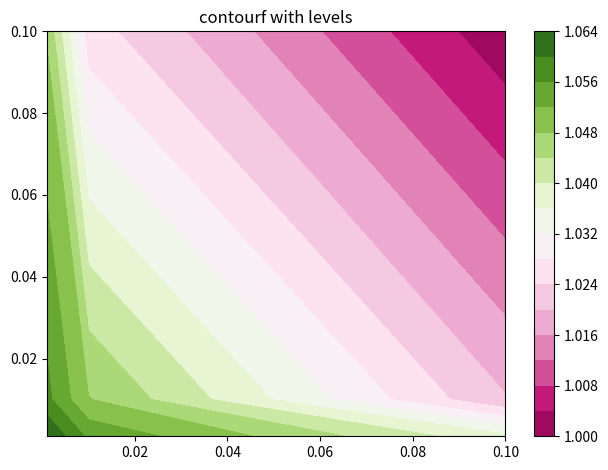

Reproduce this figure in Python.
import matplotlib.pyplot as plt
import numpy as np
from matplotlib import cm
from matplotlib.colors import BoundaryNorm
from matplotlib.ticker import LinearLocator, FormatStrFormatter, MaxNLocator


def cross_validation_epochs(n_epochs, error_tr, error_te, plot_name):
    """
    visualization of the evolution of rmse_tr and rmse_te along the number of iterations.

    :param n_epochs: List of full passes through the full data
    :param error_tr: List of train error values for the different number of epochs
    :param error_te: List of test error values for the different number of epochs
    :param plot_name: Name of the generated plot
    :return: Generates a plot with the given values which is stored in the out folder.

    """

    plt.plot(n_epochs, error_tr, marker=".", label='train error ')
    plt.plot(n_epochs, error_te, marker=".", label='test error ')
    plt.xlabel("N_EPOCHS")
    plt.ylabel("RMSE")
    plt.legend(loc=2)
    plt.grid(True)
    plt.savefig("../out/{}".format(plot_name), dpi=512)
    plt.close()


def cross_validation_lam(lambda_user, lambda_item, error_te, plot_name):
    """
    visualization the curves of mse_tr and mse_te.

    :param degree: List of degrees to be tested
    :param error_tr: List of train error values for the different tested degrees
    :param error_te: List of test error values for the different tested degrees
    :param plot_name: Name of the generated plot
    :return: Generates a plot with the given values which is stored in the out folder.

    """

    fig = plt.figure()
    ax = fig.gca(projection='3d')

    # Make data.
    Y = np.array(lambda_user)
    X = np.array(lambda_item)
    Z = error_te

    # Plot the surface.
    surf = ax.plot_surface(X, Y, Z, cmap=cm.coolwarm,
                           linewidth=0, antialiased=False)

    # Customize the z axis.
    ax.set_zlim(0.99, 1.07)
    ax.zaxis.set_major_locator(LinearLocator(10))
    ax.zaxis.set_major_formatter(FormatStrFormatter('%.02f'))

    # Add a color bar which maps values to colors.
    fig.colorbar(surf, shrink=0.005, aspect=5)


    #plt.xlabel("LAMBDA_USER")
    #plt.ylabel("LAMBDA_ITEM")

    plt.legend(loc=2)
    plt.show()
    #plt.savefig("/{}".format(plot_name), dpi=512)
    #plt.close()



def matrix_color(lambda_user, lambda_item, error_te):
    # make these smaller to increase the resolution
    dx, dy = 0.05, 0.05

    # generate 2 2d grids for the x & y bounds
    x = np.array(lambda_user)
    y = np.array(lambda_item)
    z = error_te

    levels = MaxNLocator(nbins=20).tick_values(z.min(), z.max())

    # pick the desired colormap, sensible levels, and define a normalization
    # instance which takes data values and translates those into levels.
    cmap = plt.get_cmap('PiYG')
    norm = BoundaryNorm(levels, ncolors=cmap.N, clip=True)

    fig, (ax1) = plt.subplots(nrows=1)
    #
    # im = ax0.pcolormesh(x, y, z, cmap=cmap, norm=norm)
    # fig.colorbar(im, ax=ax0)
    # ax0.set_title('pcolormesh with levels')

    # contours are *point* based plots, so convert our bound into point
    # centers
    cf = ax1.contourf(x,y, z, levels=levels,cmap=cmap)
    fig.colorbar(cf, ax=ax1)
    ax1.set_title('contourf with levels')

    # adjust spacing between subplots so `ax1` title and `ax0` tick labels
    # don't overlap
    fig.tight_layout()

    plt.show()




def main():
    lambda_user = [[0.001, 0.01, 0.1], [0.001, 0.01, 0.1], [0.001, 0.01, 0.1]]
    lambda_item = [[0.001, 0.001, 0.001], [0.01, 0.01, 0.01], [0.1, 0.1, 0.1]]
    error_te = np.array([[1.0638, 1.0551, 1.0371], [1.0571, 1.0482, 1.0203], [1.0476, 1.0257, 1.0012]])
    #cross_validation_lam(lambda_user, lambda_item, error_te, "LAMBDA")
    matrix_color(lambda_user, lambda_item, error_te)

if __name__ == '__main__':
    main()
